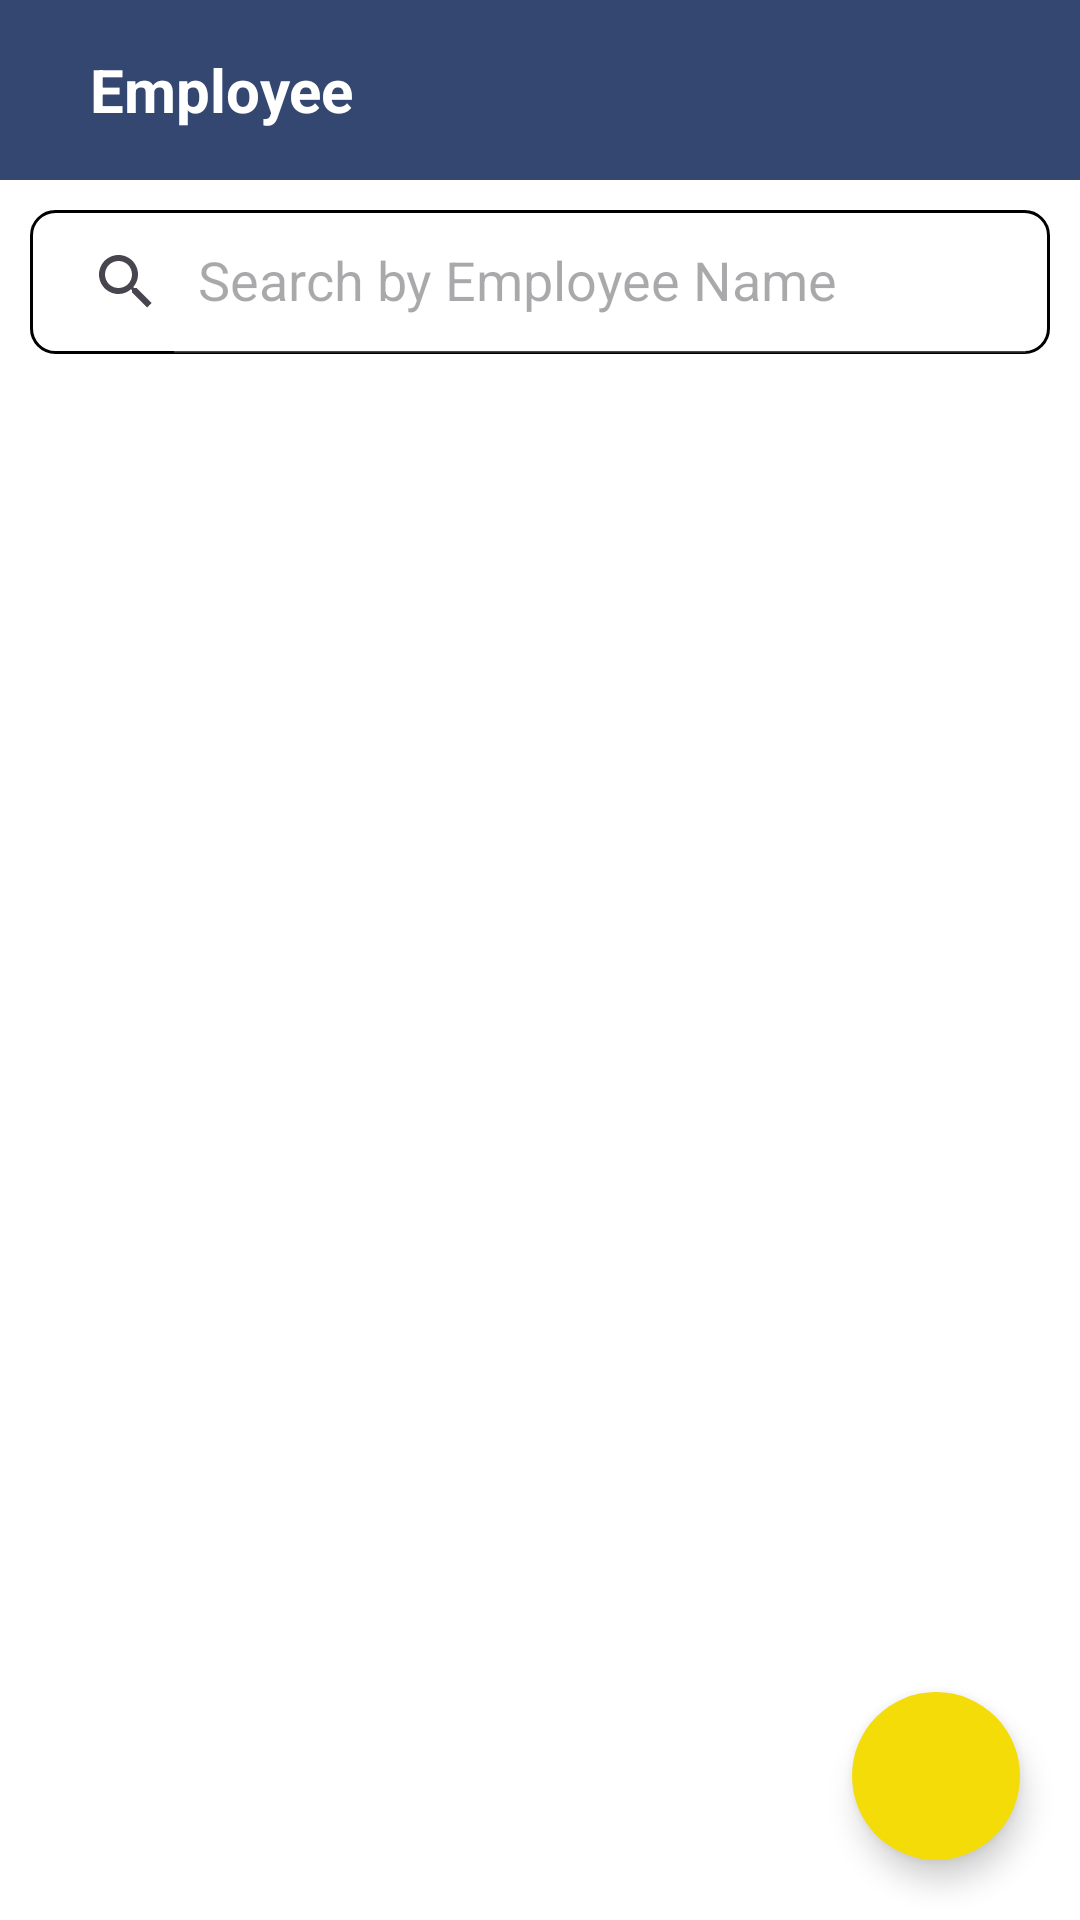

Here is an Android app screen rendered from its layout file. Give the layout XML and the strings, colors and styles it references.
<!-- AndroidManifest.xml: application theme Theme.MiscosUIProject -->
<!-- res/layout/fragment_employee_detail.xml -->
<?xml version="1.0" encoding="utf-8"?>
<FrameLayout xmlns:android="http://schemas.android.com/apk/res/android"
    xmlns:app="http://schemas.android.com/apk/res-auto"
    xmlns:tools="http://schemas.android.com/tools"
    android:layout_width="match_parent"
    android:layout_height="match_parent"
    tools:context=".employeeDetail">

    
    <RelativeLayout
        android:layout_width="match_parent"
        android:layout_height="match_parent"
        tools:ignore="UselessParent">


        <RelativeLayout
            android:id="@+id/toolbar"
            android:layout_width="match_parent"
            android:layout_height="60dp"
            android:background="#344771"
            android:orientation="horizontal"
            android:padding="10dp">


            <TextView
                android:id="@+id/heading"
                android:layout_width="wrap_content"
                android:layout_height="wrap_content"
                android:layout_centerVertical="true"
                android:layout_marginStart="20dp"
                android:text="@string/employee"
                android:textColor="@color/white"
                android:textSize="20sp"
                android:textStyle="bold"
                android:visibility="visible"
                tools:ignore="RtlHardcoded" />

        </RelativeLayout>

        <RelativeLayout
            android:id="@+id/searchViewLayout"
            android:layout_width="match_parent"
            android:layout_height="wrap_content"
            android:layout_below="@id/toolbar"
            android:background="@color/white">

            <androidx.appcompat.widget.SearchView
                android:id="@+id/searchView"
                android:layout_width="match_parent"
                android:layout_height="wrap_content"
                android:layout_marginStart="10dp"
                android:layout_marginTop="10dp"
                android:layout_marginEnd="10dp"
                android:layout_marginBottom="10dp"
                android:background="@drawable/searchview_background"
                app:iconifiedByDefault="false"
                app:queryHint="Search by Employee Name" />

        </RelativeLayout>

        <RelativeLayout
            android:layout_width="match_parent"
            android:layout_height="match_parent"
            android:layout_below="@+id/searchViewLayout"
            android:background="@color/white">

            <androidx.recyclerview.widget.RecyclerView
                android:id="@+id/recyclerView"
                android:layout_width="match_parent"
                android:layout_height="match_parent"
                tools:listitem="@layout/item_rv" />

        </RelativeLayout>

        <com.google.android.material.floatingactionbutton.FloatingActionButton
            android:id="@+id/addEmployeeButton"
            android:layout_width="wrap_content"
            android:layout_height="wrap_content"
            android:layout_alignParentEnd="true"
            android:layout_alignParentBottom="true"
            android:layout_margin="20dp"
            android:contentDescription="@string/add"
            android:src="@drawable/plus"
            app:backgroundTint="#F4DC08"
            app:fabSize="normal"
            app:shapeAppearanceOverlay="@style/ShapeAppearanceOverlay.App.Round" />

    </RelativeLayout>
</FrameLayout>
<!-- res/layout/item_rv.xml (included above) -->
<?xml version="1.0" encoding="utf-8"?>
<RelativeLayout xmlns:android="http://schemas.android.com/apk/res/android"
    xmlns:app="http://schemas.android.com/apk/res-auto"
    xmlns:tools="http://schemas.android.com/tools"
    android:layout_width="match_parent"
    android:layout_height="wrap_content"
    android:layout_margin="7dp"
    app:cardCornerRadius="7dp"
    app:elevation="16dp">

    <View
        android:id="@+id/view"
        android:layout_width="match_parent"
        android:layout_height="1dp"
        android:background="@color/grey_40" />

    <RelativeLayout
        android:id="@+id/relLayout"
        android:layout_width="match_parent"
        android:layout_height="wrap_content"
        android:layout_below="@id/view"


        >

        <RelativeLayout
            android:id="@+id/image_layout"
            android:layout_width="wrap_content"

            android:layout_height="wrap_content">

            <de.hdodenhof.circleimageview.CircleImageView
                android:id="@+id/userImage"
                android:layout_width="80dp"
                android:layout_height="80dp"
                android:layout_centerVertical="true"
                android:layout_marginStart="5dp"

                android:layout_marginTop="5dp"
                android:layout_marginEnd="5dp"
                android:layout_marginBottom="5dp"
                android:padding="10dp"
                android:paddingHorizontal="5dp"
                android:src="@drawable/man" />


        </RelativeLayout>

        <RelativeLayout
            android:layout_width="wrap_content"
            android:layout_height="wrap_content"
            android:layout_centerVertical="true"
            android:layout_toEndOf="@+id/image_layout">


            <TextView
                android:id="@+id/userName"
                android:layout_width="wrap_content"
                android:layout_height="wrap_content"
                android:layout_marginStart="5dp"
                android:layout_marginBottom="3dp"
                android:fontFamily="@font/roboto_bold"
                android:text="@string/ayush_saxena"
                android:textColor="@color/black"
                android:textSize="@dimen/_12sdp"
                android:textStyle="bold" />


            <ImageView
                android:id="@+id/editUserName"
                android:layout_width="20dp"
                android:layout_height="20dp"
                android:layout_marginStart="10dp"
                android:layout_marginTop="3dp"
                android:layout_marginBottom="3dp"
                android:layout_toEndOf="@id/userName"
                android:baselineAlignBottom="true"
                android:src="@drawable/edit"
                tools:ignore="ContentDescription" />

            <TextView
                android:id="@+id/userRole"
                android:layout_width="wrap_content"
                android:layout_height="wrap_content"
                android:layout_below="@+id/userName"
                android:layout_marginStart="5dp"
                android:layout_marginBottom="3dp"
                android:fontFamily="@font/roboto_regular"
                android:text="@string/role_project_manager"
                android:textColor="@color/black"
                android:textSize="@dimen/_10sdp" />

            <ImageView
                android:id="@+id/editUserRole"
                android:layout_width="15dp"
                android:layout_height="12dp"
                android:layout_below="@id/userName"
                android:layout_marginStart="4dp"
                android:layout_marginTop="4dp"
                android:layout_toEndOf="@id/userRole"
                android:baselineAlignBottom="true"
                android:src="@drawable/draw"
                tools:ignore="ContentDescription" />


        </RelativeLayout>

    </RelativeLayout>

    <View
        android:id="@+id/view2"
        android:layout_width="match_parent"
        android:layout_height="1dp"
        android:layout_below="@id/relLayout"
        android:background="@color/grey_40" />
</RelativeLayout>
<!-- resources referenced by this layout -->
<resources>
  <color name="black">#FF000000</color>
  <color name="grey_40">#999999</color>
  <color name="white">#FFFFFFFF</color>
  <!-- drawable searchview_background (drawable) -->
  <?xml version="1.0" encoding="utf-8"?>
  <shape xmlns:android="http://schemas.android.com/apk/res/android"
      android:shape="rectangle">
      <solid android:color="@android:color/white" /> 
      <stroke
          android:width="1dp"
      android:color="@color/black" />
      <corners android:radius="8dp" /> 
  </shape>
  <string name="add">Add</string>
  <string name="ayush_saxena">Ayush Saxena</string>
  <string name="employee">Employee</string>
  <string name="role_project_manager">Role : Project Manager</string>
  <style name="ShapeAppearanceOverlay.App.Round" parent="">
          <item name="cornerFamily">rounded</item>
          <item name="cornerSize">50%</item>
      </style>
  <style name="Theme.MiscosUIProject" parent="Base.Theme.MiscosUIProject" />
  <style name="Base.Theme.MiscosUIProject" parent="Theme.Material3.DayNight.NoActionBar">
          
          <item name="android:statusBarColor">@color/black</item>
  
      </style>
</resources>
